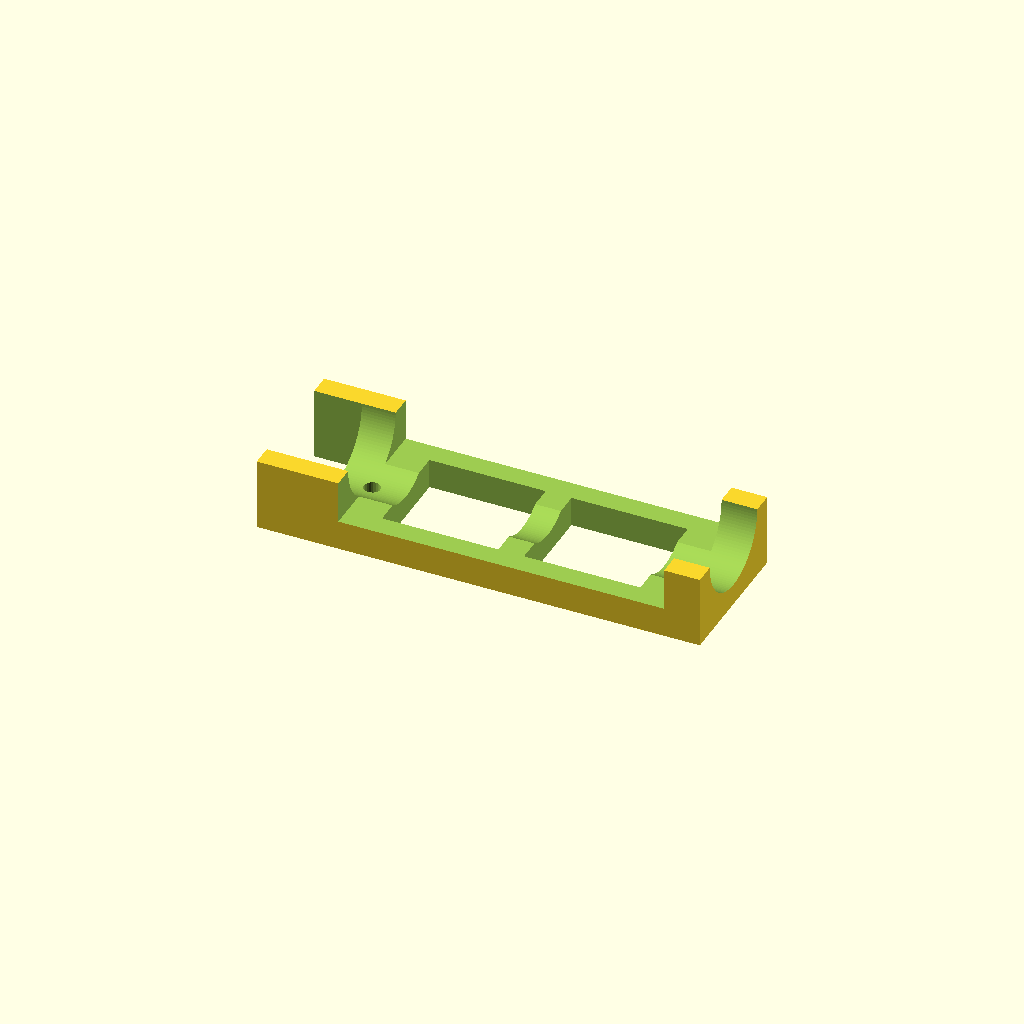
Cell 1 — every parameter at its default value.
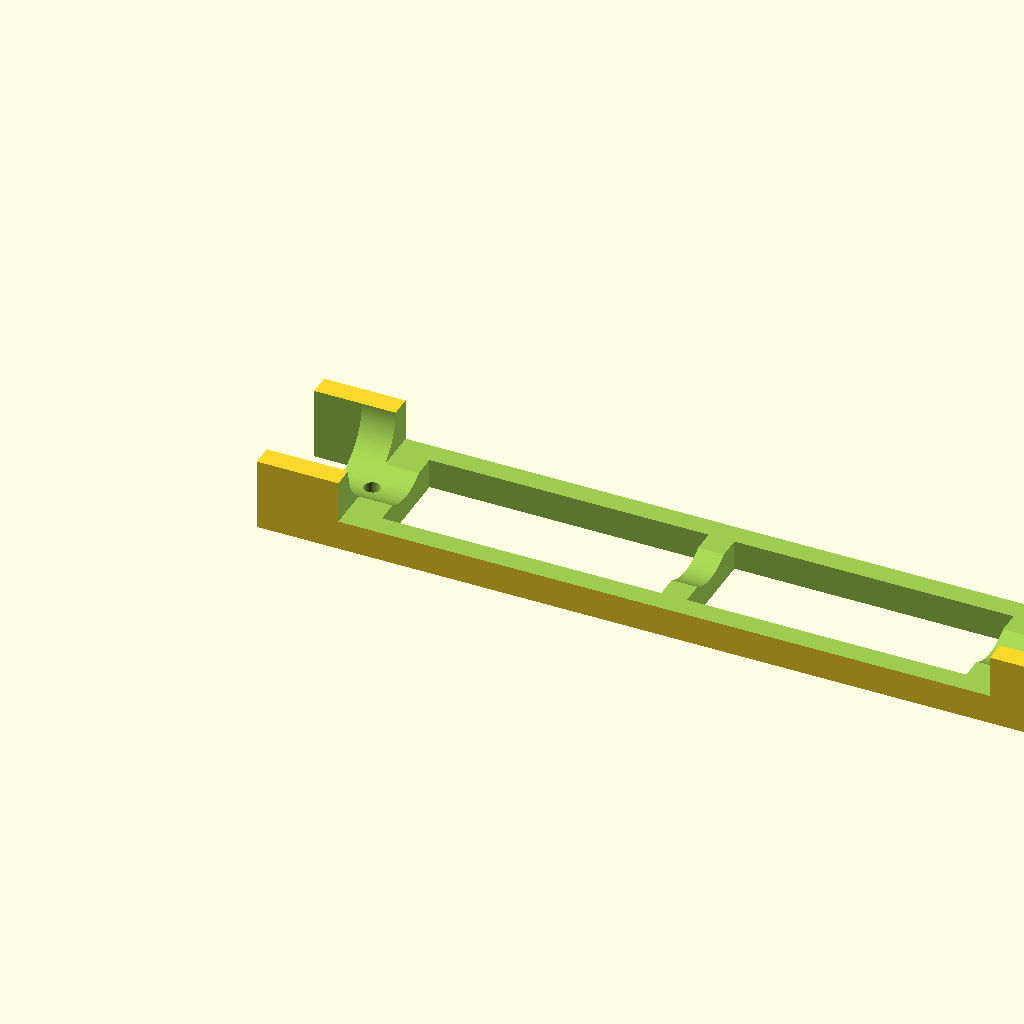
Cell 2 — NutSpacing set to 152.4, the other parameters unchanged.
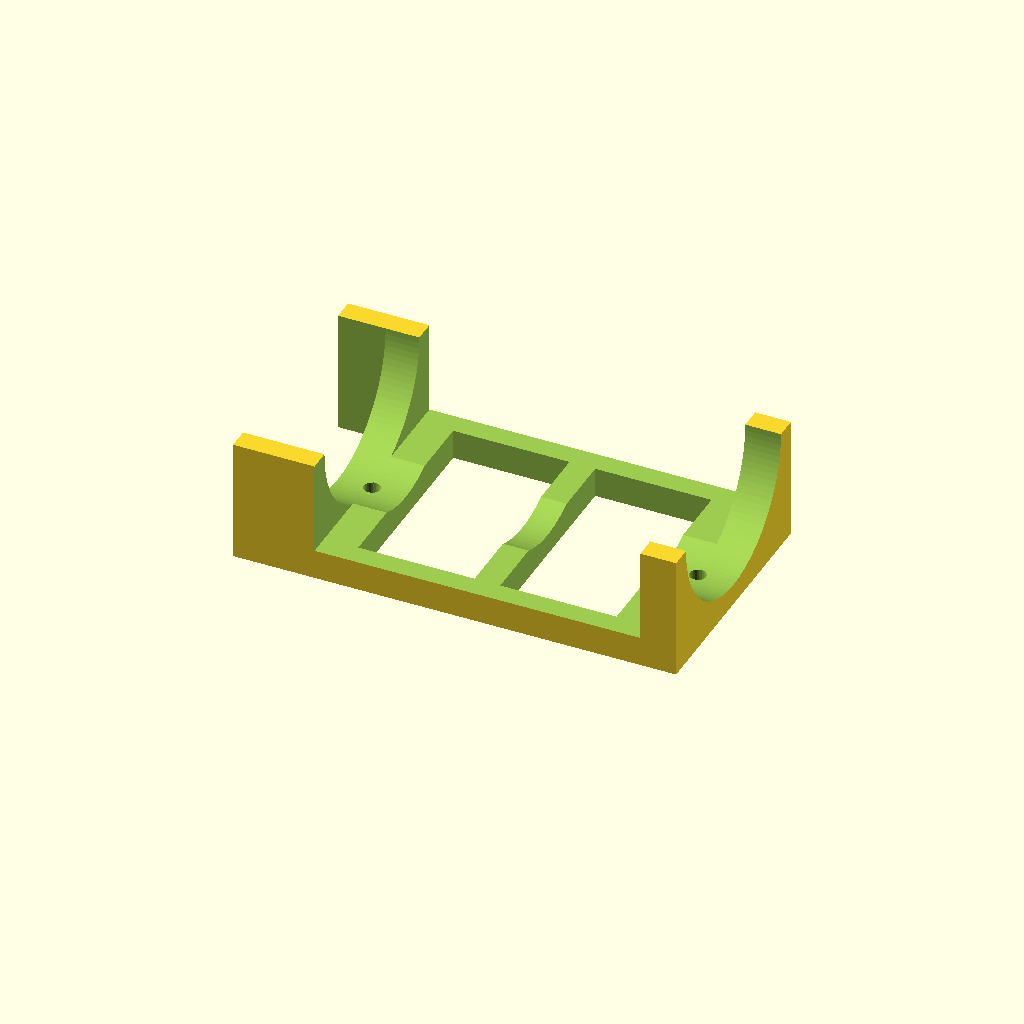
Cell 3: the same model with OD = 47.6.
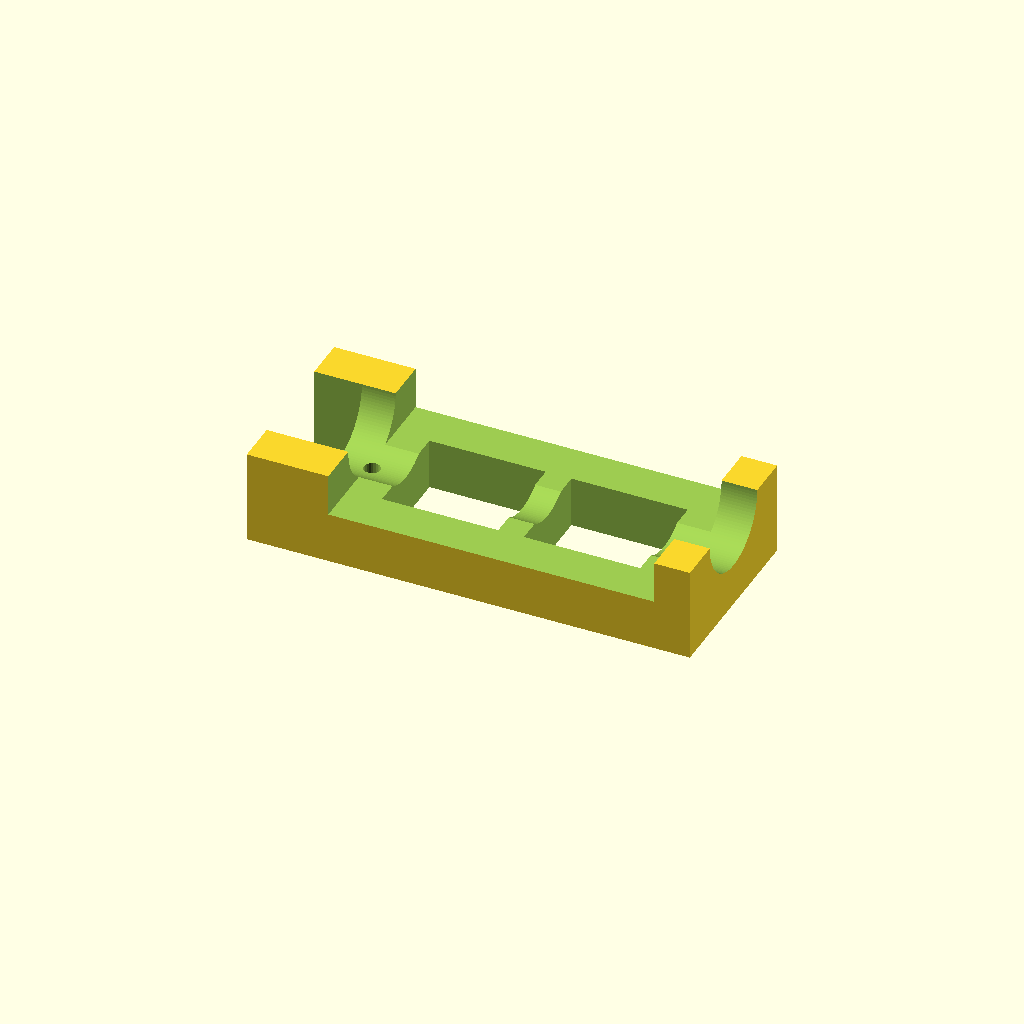
Cell 4: Thickness = 10 (everything else at default).
All cells are drawn from one camera (rotation 55°, 0°, 25°, orthographic, colour scheme Cornfield), so only the parameter changes between them.
Source of the model, scadFiles/910707/1439052.scad:
//Drill guide for Mostly Printed CNC Z Pipe

//7/3/2015  By: David Bunch

//Revised center cuts for larger Diameter holes to work better



//CUSTOMIZER VARIABLES



//1. Spacing between Nuts (Standard is 76.2mm)

NutSpacing = 76.2;      //(I used 53mm for the rotary tool I am using)



//2. Dia of Drill Hole (9/64" Drill bit, Added .2mm for slip fit)

//M3 = 3.8;

DrSize = 3.8;



//3. Pipe Dia. to Use (Added 0.8 for slight tight fit)

OD = 23.8;              //23.7mm was a little tight & 24.0 was a little loose for me



//4. Thickness at bottom of Pipe

Thickness = 5;



//5. Resolution of Pipe (108 gives .688mm length segments)

Pipe_res = 108;



//6. Resolution of holes (24 gives .497mm length segments)

Hole_res = 24;



//7. Offset from Left for 1st Nut Trap

LtNutOffset = 19.05;      //Original Design is 19.05mm



//8. Offset from Right of 2nd Nut Trap (Original is 6.35mm)

RtNutOffset = 8.35;       //(I decided to add 2mm to this gap)



//9. Center Clamp Width

Cl_Wid = 6;



//10. Number of Holes (1 or 2)

Num_Holes=2;



//11. Print 1 or 2 Nut Traps

Qty = 1;



//CUSTOMIZER VARIABLES END

//----------------------------------------

//Begin calculations based on input variables

TotCenGap=NutSpacing - DrSize - 12;         //I use 6mm plastic around holes

echo("TotCenGap = ",TotCenGap);



DrRad = DrSize / 2;

THK = OD /2 + Thickness;



DrLen = OD + Thickness + Thickness+2;



echo("THK = ",THK);



Width = OD + Thickness + Thickness;

echo("Width = ",Width);



WidSlice=Width+2;

Rad=OD/2;

echo("Rad = ", Rad);



Ht=LtNutOffset+NutSpacing+RtNutOffset;

echo("Ht = ", Ht);



CenCub_Z = LtNutOffset + DrRad + 6;         //6mm of plastic each side of hole



CenCubLen1 = TotCenGap;                     //Use this if Cl_Wid = 0;

CenCubLen2 = (TotCenGap - Cl_Wid) / 2;



echo("CenCubLen1 = ", CenCubLen1);

echo("CenCubLen2 = ", CenCubLen2);



module Base()

{

    translate([0,0,THK])

    rotate([0,90,0])

    difference()

    {

        translate([0,-THK])

        cube([THK,Width,Ht]);                   //Basic starting cube

        translate([0,0,-1])

        cylinder(d=OD,h=Ht+2,$fn=Pipe_res);     //Cut for where pipe is laid

        if (Cl_Wid > 0)

        {

            translate([-1,-Rad,CenCub_Z])

            cube([OD,OD,CenCubLen2]);           //cube cut out of 1st part of center

            translate([-1,-Rad,CenCub_Z + CenCubLen2 + Cl_Wid])

            cube([OD,OD,CenCubLen2]);           //cube cut out of 2nd part of center

        } else {

            translate([-1,-Rad,CenCub_Z])

            cube([OD,OD,CenCubLen1]);          //cube cut out of center

        }

        translate([-1,-Rad,-1])

        cube([OD,OD,(LtNutOffset - DrRad - 6) + 1]);         //Slice a cube cut at left side

        translate([-(Thickness+2),-(WidSlice/2),LtNutOffset])

        cube([THK,WidSlice,NutSpacing]);        //Slice across Top for less plastic



        translate([0,0,LtNutOffset])

        rotate([0,90,0])

        cylinder(d=DrSize,h=DrLen,center=true,$fn=Hole_res);       //Drill Bottom Hole



        if (Num_Holes == 2)

        {

                translate([0,0,LtNutOffset+NutSpacing])

                rotate([0,90,0])

                cylinder(d=DrSize,h=DrLen,center=true,$fn=Hole_res);    //Drill Top Hole

        }

    }

}

Base();

if (Qty == 2)

{

    translate([0,Width+6,0])

    Base();

}
Customizer parameters (derived from the source; name, type, default, range or options):
NutSpacing: number, default 76.2
DrSize: number, default 3.8
OD: number, default 23.8
Thickness: number, default 5
Pipe_res: number, default 108
Hole_res: number, default 24
LtNutOffset: number, default 19.05
RtNutOffset: number, default 8.35
Cl_Wid: number, default 6
Num_Holes: number, default 2
Qty: number, default 1
